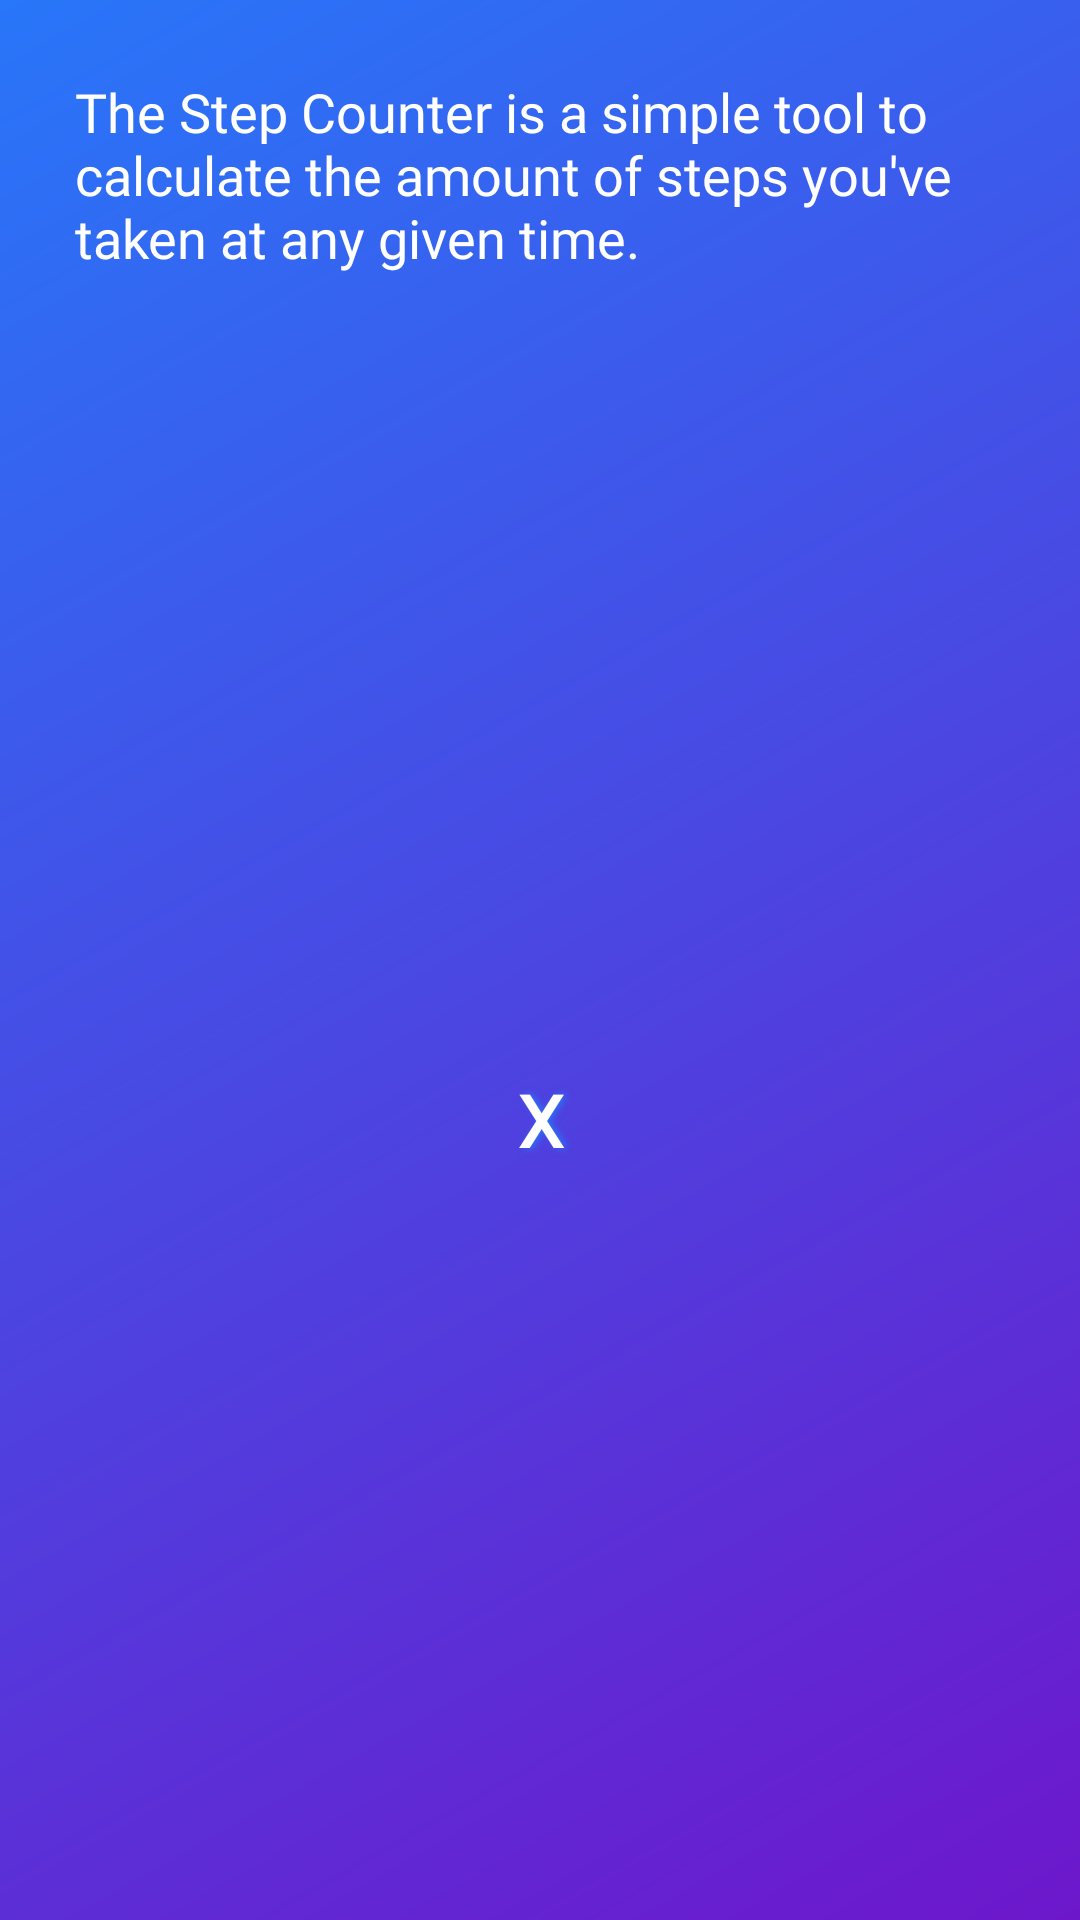

Write the Android layout XML for this screen, with the resource values it uses.
<!-- AndroidManifest.xml: application theme AppTheme -->
<!-- res/layout/dialog_walk.xml -->
<?xml version="1.0" encoding="utf-8"?>
<androidx.constraintlayout.widget.ConstraintLayout xmlns:android="http://schemas.android.com/apk/res/android"
    xmlns:app="http://schemas.android.com/apk/res-auto"
    xmlns:tools="http://schemas.android.com/tools"
    android:layout_width="360dp"
    android:layout_height="wrap_content"
    android:layout_gravity="center"
    android:background="@drawable/gradient_angled"
    android:orientation="vertical"
    android:padding="5dp">

    <TextView
        android:id="@+id/infoText"
        android:layout_width="wrap_content"
        android:layout_height="wrap_content"
        android:layout_marginStart="24dp"
        android:layout_marginEnd="24dp"
        android:fontFamily="@font/quantico"
        android:padding="20dp"
        android:text="@string/step_desc_1"
        android:textAlignment="textStart"
        android:textColor="@color/white"
        android:textSize="18sp"
        app:layout_constraintEnd_toEndOf="parent"
        app:layout_constraintStart_toStartOf="parent"
        app:layout_constraintTop_toTopOf="parent" />

    <Button
        android:id="@+id/dismiss_dialog"
        android:layout_width="0dp"
        android:layout_height="36dp"
        android:background="@drawable/gradient_grey_black"
        android:fontFamily="@font/quantico"
        android:onClick="closeWalkDialogPopup"
        android:shadowColor="@color/grand_sky_blue"
        android:shadowDx="3"
        android:shadowRadius="6"
        android:text="X"
        android:textColor="#FFFFFF"
        android:textSize="24sp"
        android:textStyle="bold"
        app:layout_constraintBottom_toBottomOf="parent"
        app:layout_constraintEnd_toEndOf="parent"
        app:layout_constraintHorizontal_bias="0.0"
        app:layout_constraintStart_toStartOf="parent"
        app:layout_constraintTop_toBottomOf="@+id/infoText" />

</androidx.constraintlayout.widget.ConstraintLayout>
<!-- resources referenced by this layout -->
<resources>
  <color name="grand_sky_blue">#2876F9</color>
  <color name="white">#FFFFFF</color>
  <!-- drawable gradient_angled (drawable) -->
  <?xml version="1.0" encoding="utf-8"?>
  <shape xmlns:android="http://schemas.android.com/apk/res/android">
  
      
      <gradient
          android:angle="135"
          android:endColor="@color/grand_sky_blue"
          android:startColor="@color/elvis_purple" />
  </shape>
  <string name="step_desc_1">The Step Counter is a simple tool to calculate the amount of steps you\'ve taken at any given time.</string>
  <style name="AppTheme" parent="Theme.AppCompat.Light.NoActionBar">
  
          <item name="colorPrimary">@color/colorPrimary</item>
          <item name="colorPrimaryDark">@color/colorPrimaryDark</item>
          <item name="colorAccent">@color/colorAccent</item>
  
          
          <item name="android:windowTranslucentStatus">true</item>
          <item name="android:windowTranslucentNavigation">true</item>
          
      </style>
  <color name="elvis_purple">#6D17CB</color>
  <color name="colorPrimary">#385BF2</color>
  <color name="colorPrimaryDark">#210246</color>
  <color name="colorAccent">#D81B60</color>
</resources>
